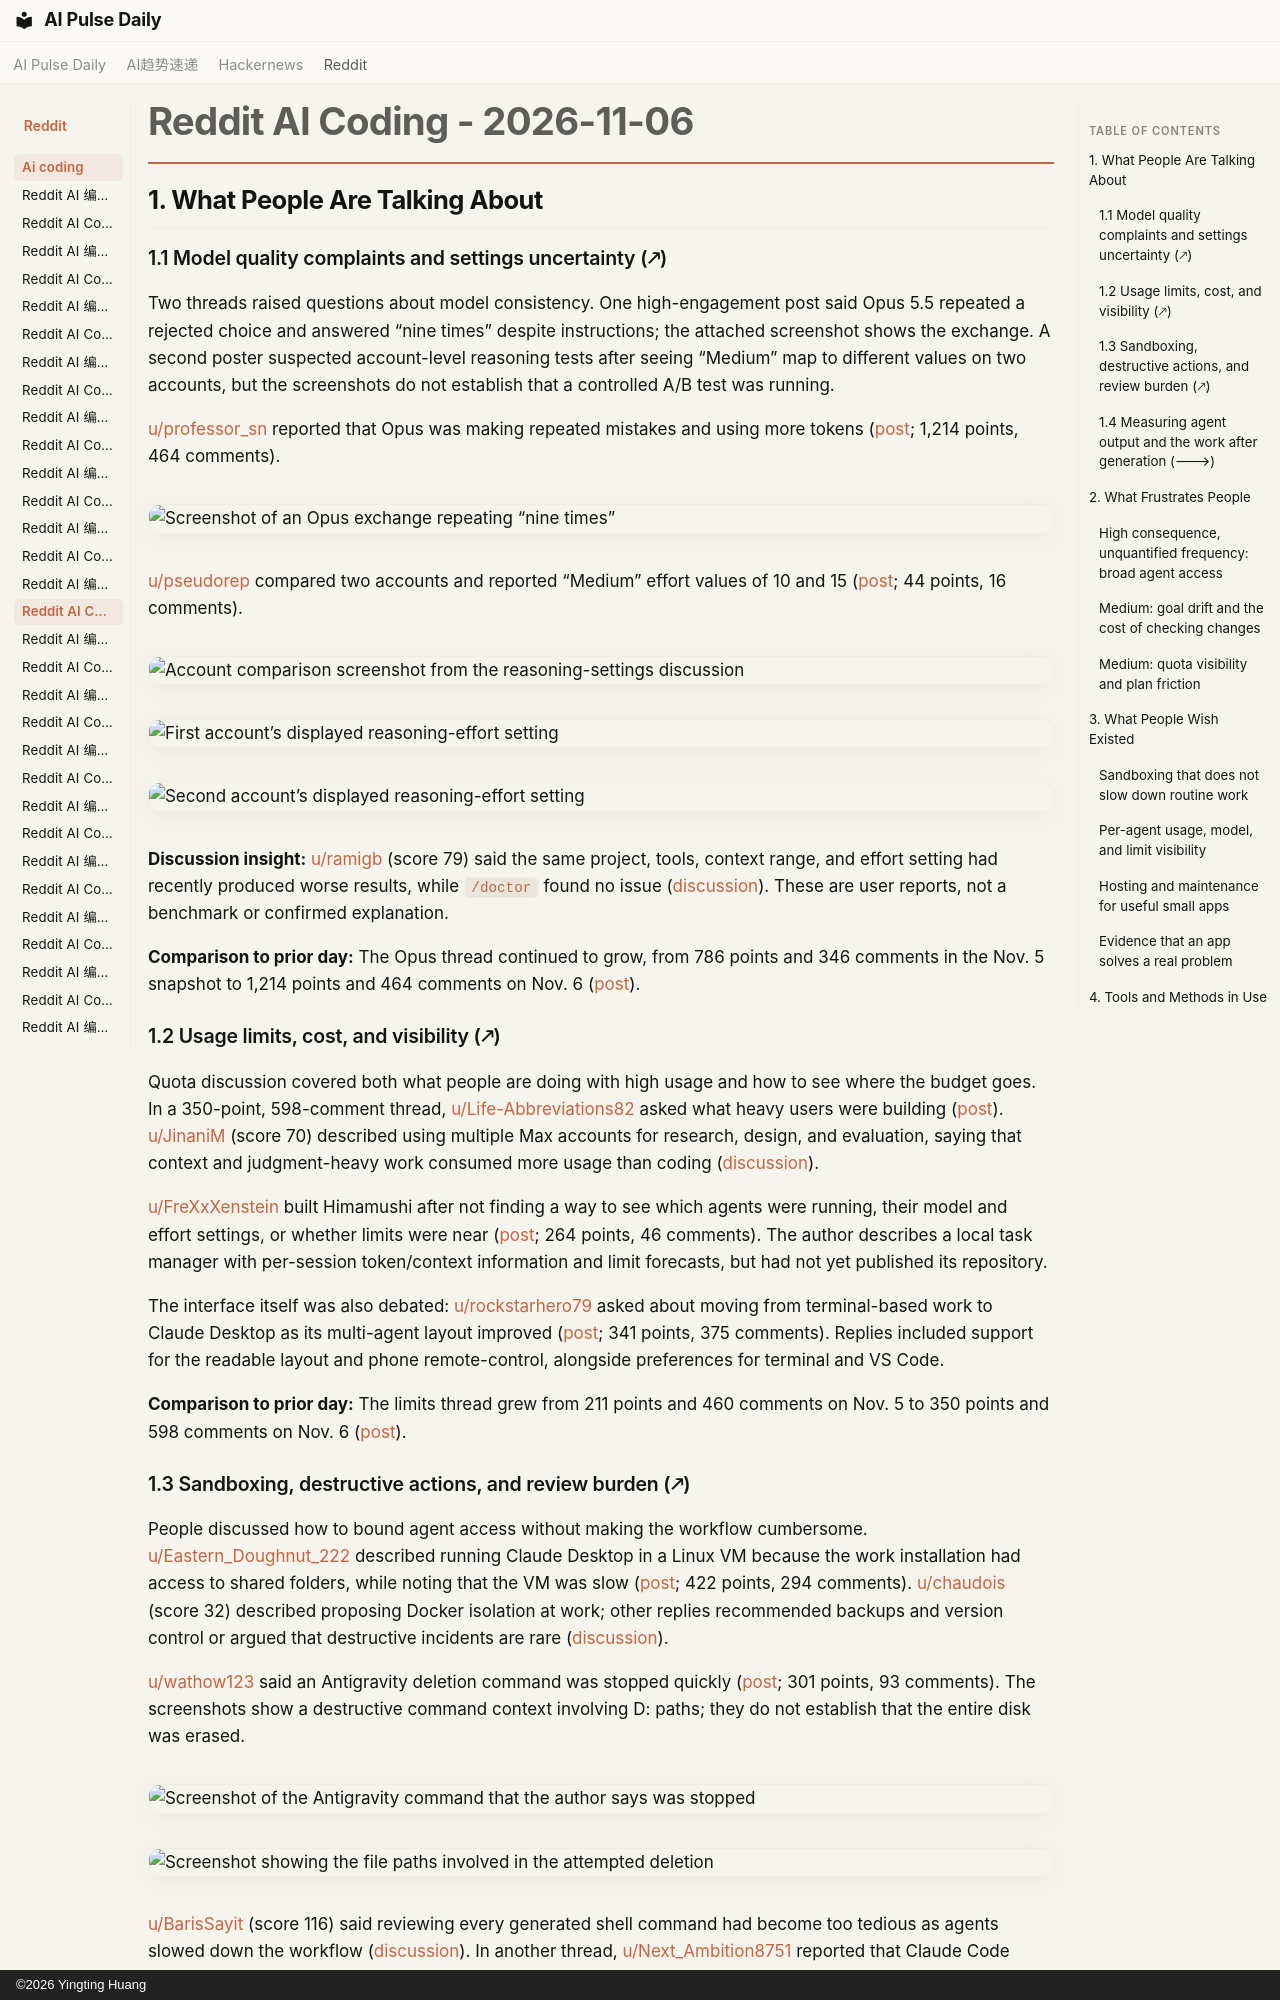

repository: vibewatch/vibewatch.github.io · page: reddit/ai-coding/2026-11-06/index.html · generator: mkdocs · copyright: ©2026 Yingting Huang

# Reddit AI Coding - 2026-11-06

## 1. What People Are Talking About

### 1.1 Model quality complaints and settings uncertainty (🡕)

Two threads raised questions about model consistency. One high-engagement post said Opus 5.5 repeated a rejected choice and answered “nine times” despite instructions; the attached screenshot shows the exchange. A second poster suspected account-level reasoning tests after seeing “Medium” map to different values on two accounts, but the screenshots do not establish that a controlled A/B test was running.

[u/professor_sn](https://www.reddit.com/user/professor_sn/) reported that Opus was making repeated mistakes and using more tokens ([post](https://www.reddit.com/r/ClaudeCode/comments/1xodr56/opus_55_is_definitely_getting_dumber_and_costlier/); 1,214 points, 464 comments).

![Screenshot of an Opus exchange repeating “nine times”](https://preview.redd.it/i73d4lxjbrzh1.png?width=961&format=png&auto=webp&s=143d8f3b43e927b4ab3ca9b80efa55f8bcb2f9d4)

[u/pseudorep](https://www.reddit.com/user/pseudorep/) compared two accounts and reported “Medium” effort values of 10 and 15 ([post](https://www.reddit.com/r/ClaudeCode/comments/1xof1m7/we_are_being_ab_tested_on_reasoning_medium_is_10/); 44 points, 16 comments).

![Account comparison screenshot from the reasoning-settings discussion](https://preview.redd.it/uh0t14phqrzh1.png?width=1450&format=png&auto=webp&s=78bbe6c13443049261382ad44402feabba44adcb)

![First account’s displayed reasoning-effort setting](https://preview.redd.it/0draq0n9nrzh1.png?width=1440&format=png&auto=webp&s=61b081586cfa69f20c8945aa97418fd8aa9a6332)

![Second account’s displayed reasoning-effort setting](https://preview.redd.it/3l5rm3hrnrzh1.png?width=1866&format=png&auto=webp&s=ea8db7810b999d75327c32376e4aeb914bc8c0f6)

**Discussion insight:** [u/ramigb](https://www.reddit.com/user/ramigb/) (score 79) said the same project, tools, context range, and effort setting had recently produced worse results, while `/doctor` found no issue ([discussion](https://www.reddit.com/r/ClaudeCode/comments/1xodr56/opus_55_is_definitely_getting_dumber_and_costlier/)). These are user reports, not a benchmark or confirmed explanation.

**Comparison to prior day:** The Opus thread continued to grow, from 786 points and 346 comments in the Nov. 5 snapshot to 1,214 points and 464 comments on Nov. 6 ([post](https://www.reddit.com/r/ClaudeCode/comments/1xodr56/opus_55_is_definitely_getting_dumber_and_costlier/)).

### 1.2 Usage limits, cost, and visibility (🡕)

Quota discussion covered both what people are doing with high usage and how to see where the budget goes. In a 350-point, 598-comment thread, [u/Life-Abbreviations82](https://www.reddit.com/user/Life-Abbreviations82/) asked what heavy users were building ([post](https://www.reddit.com/r/ClaudeCode/comments/1xoemgc/people_who_hit_their_claude_limits_every_week/)). [u/JinaniM](https://www.reddit.com/user/JinaniM/) (score 70) described using multiple Max accounts for research, design, and evaluation, saying that context and judgment-heavy work consumed more usage than coding ([discussion](https://www.reddit.com/r/ClaudeCode/comments/1xoemgc/people_who_hit_their_claude_limits_every_week/)).

[u/FreXxXenstein](https://www.reddit.com/user/FreXxXenstein/) built Himamushi after not finding a way to see which agents were running, their model and effort settings, or whether limits were near ([post](https://www.reddit.com/r/ClaudeCode/comments/1xp5549/made_a_taskmanager_for_claude_code/); 264 points, 46 comments). The author describes a local task manager with per-session token/context information and limit forecasts, but had not yet published its repository.

The interface itself was also debated: [u/rockstarhero79](https://www.reddit.com/user/rockstarhero79/) asked about moving from terminal-based work to Claude Desktop as its multi-agent layout improved ([post](https://www.reddit.com/r/ClaudeCode/comments/1xp5998/anyone_else_fully_switched_to_the_claude_desktop/); 341 points, 375 comments). Replies included support for the readable layout and phone remote-control, alongside preferences for terminal and VS Code.

**Comparison to prior day:** The limits thread grew from 211 points and 460 comments on Nov. 5 to 350 points and 598 comments on Nov. 6 ([post](https://www.reddit.com/r/ClaudeCode/comments/1xoemgc/people_who_hit_their_claude_limits_every_week/)).
